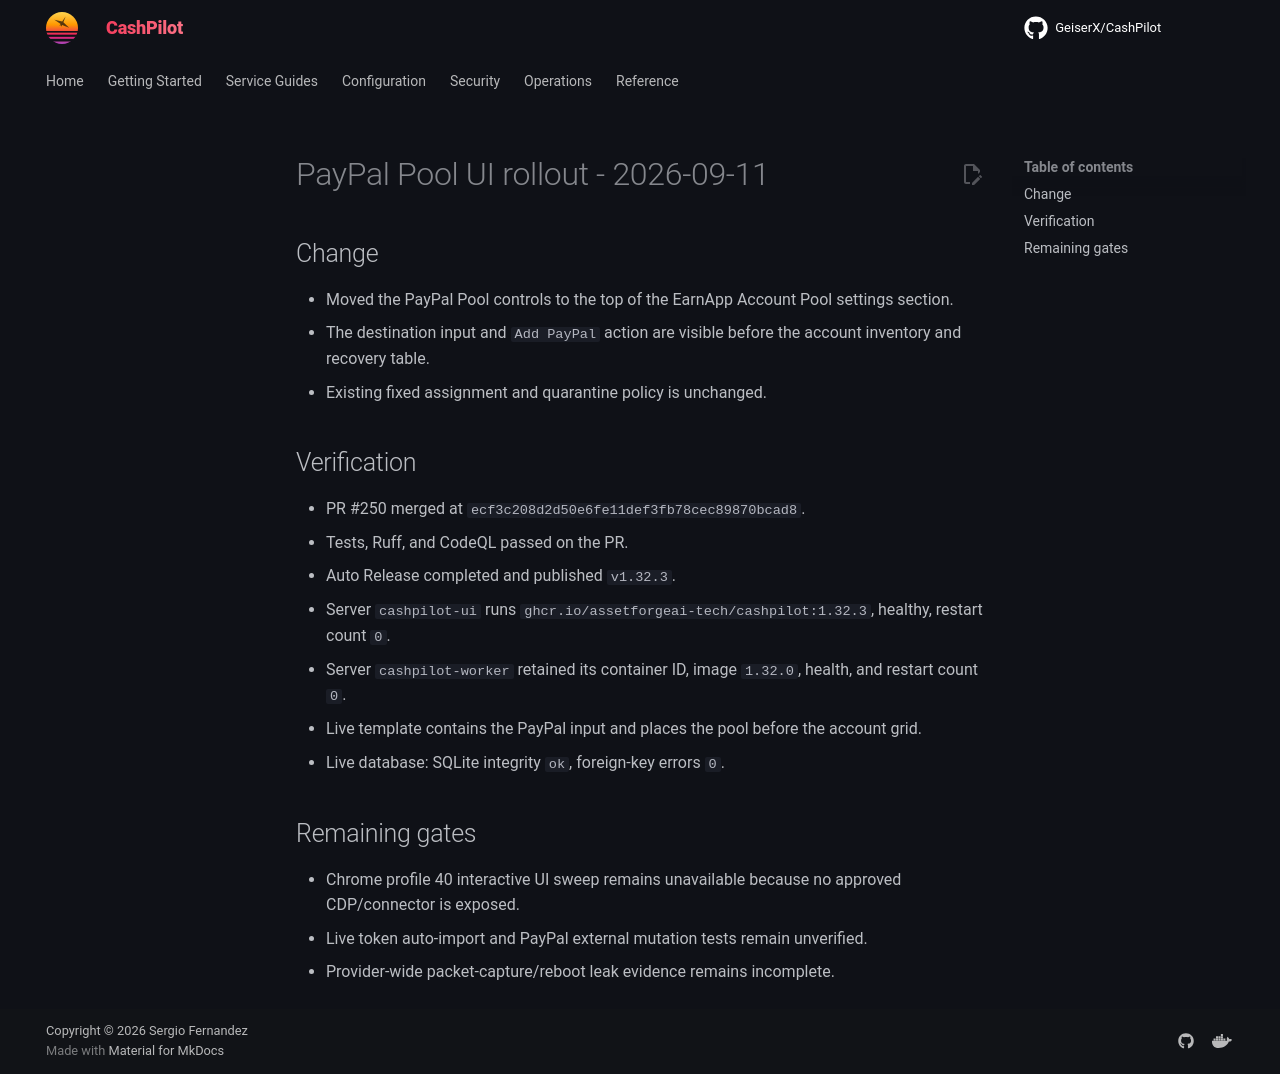

repository: assetforgeai-tech/CashPilot · page: evidence/paypal-pool-ui-rollout-2026-09-11/index.html · generator: mkdocs

# PayPal Pool UI rollout - 2026-09-11

## Change

- Moved the PayPal Pool controls to the top of the EarnApp Account Pool settings section.
- The destination input and `Add PayPal` action are visible before the account inventory and recovery table.
- Existing fixed assignment and quarantine policy is unchanged.

## Verification

- PR #250 merged at `ecf3c208d2d50e6fe11def3fb78cec89870bcad8`.
- Tests, Ruff, and CodeQL passed on the PR.
- Auto Release completed and published `v1.32.3`.
- Server `cashpilot-ui` runs `ghcr.io/assetforgeai-tech/cashpilot:1.32.3`, healthy, restart count `0`.
- Server `cashpilot-worker` retained its container ID, image `1.32.0`, health, and restart count `0`.
- Live template contains the PayPal input and places the pool before the account grid.
- Live database: SQLite integrity `ok`, foreign-key errors `0`.

## Remaining gates

- Chrome profile 40 interactive UI sweep remains unavailable because no approved CDP/connector is exposed.
- Live token auto-import and PayPal external mutation tests remain unverified.
- Provider-wide packet-capture/reboot leak evidence remains incomplete.
